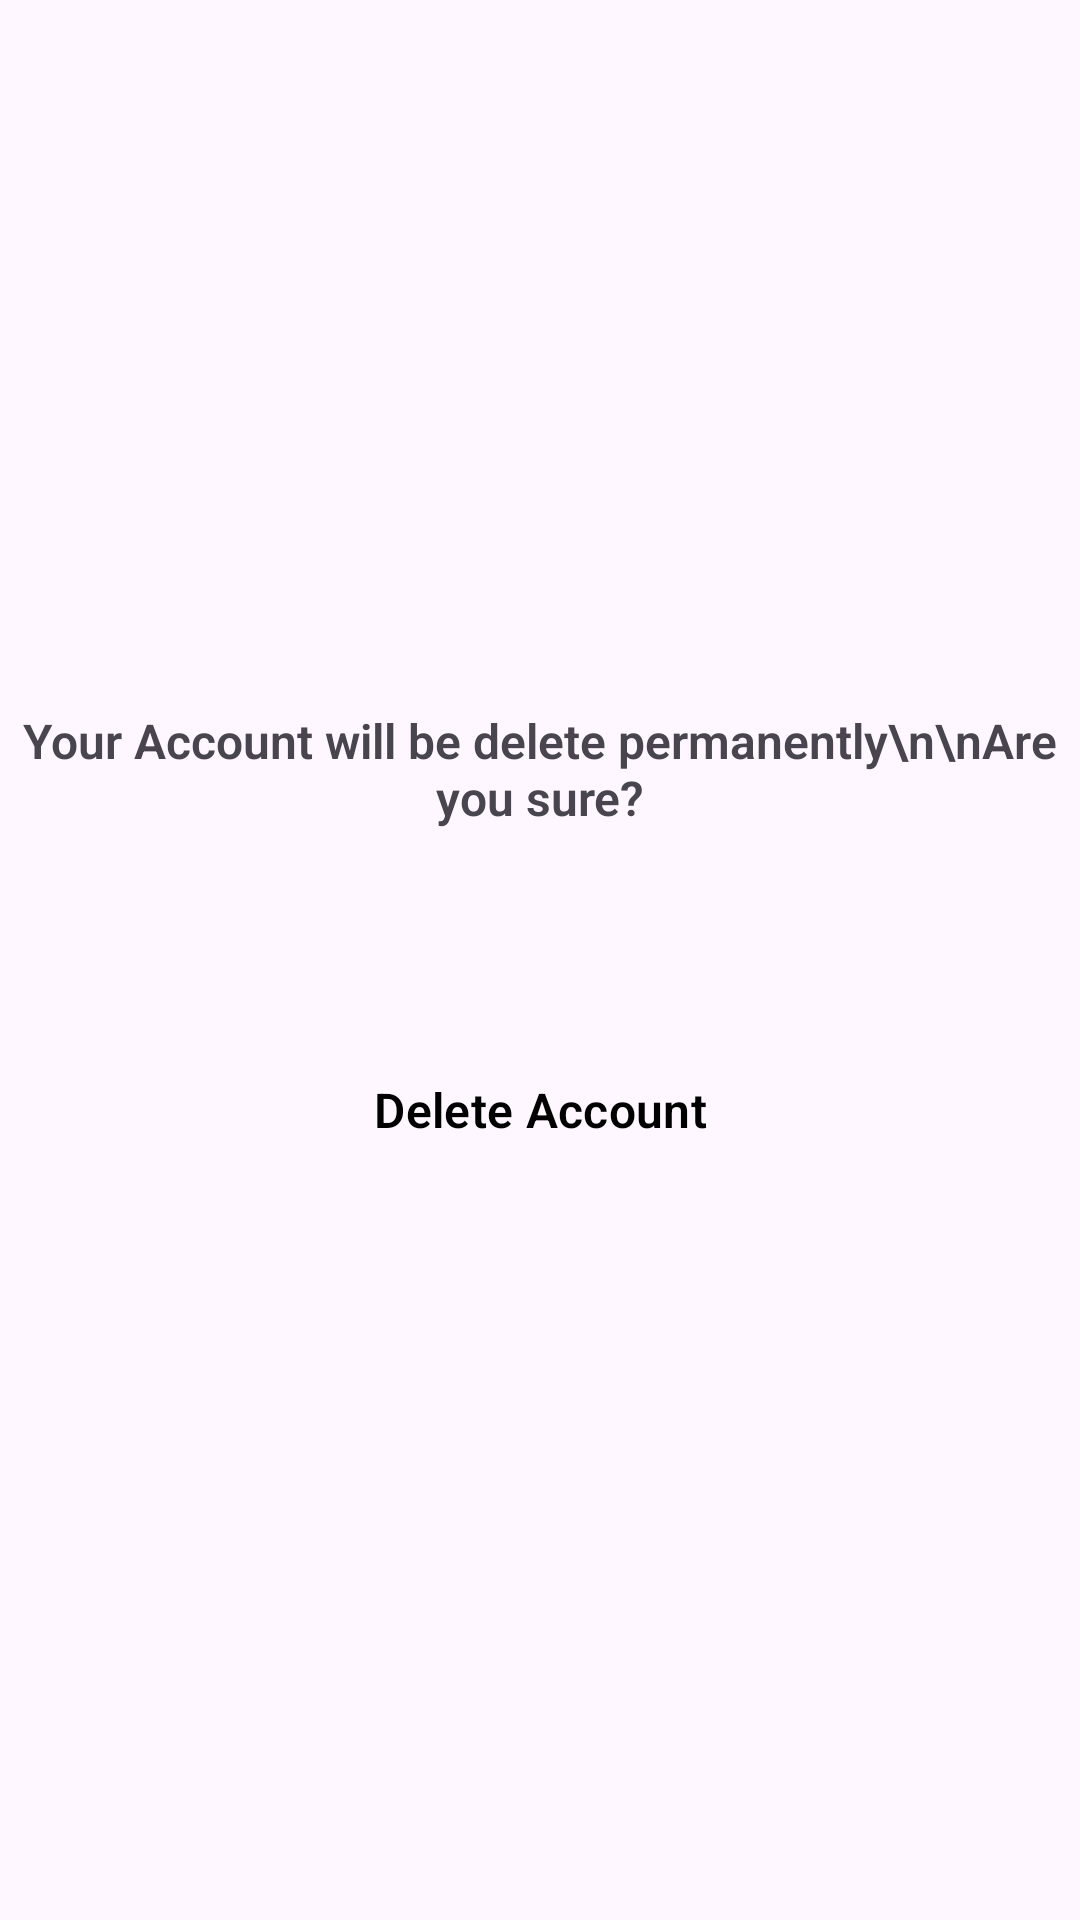

The Android layout XML behind this screen, and the referenced resources:
<!-- AndroidManifest.xml: application theme Theme.AtmApiModel -->
<!-- res/layout/fragment_delete_user.xml -->
<?xml version="1.0" encoding="utf-8"?>
<androidx.constraintlayout.widget.ConstraintLayout xmlns:android="http://schemas.android.com/apk/res/android"
    xmlns:app="http://schemas.android.com/apk/res-auto"
    xmlns:tools="http://schemas.android.com/tools"
    android:layout_width="match_parent"
    android:layout_height="match_parent"
    tools:context=".delete_user.DeleteUserFragment">

    <androidx.constraintlayout.widget.Guideline
        android:id="@+id/guide_line1"
        android:layout_width="match_parent"
        android:layout_height="wrap_content"
        android:orientation="horizontal"
        app:layout_constraintGuide_percent="0.3" />

    <androidx.constraintlayout.widget.Guideline
        android:id="@+id/guide_line2"
        android:layout_width="match_parent"
        android:layout_height="wrap_content"
        android:orientation="horizontal"
        app:layout_constraintGuide_percent="0.7" />

    <TextView
        android:id="@+id/register_title"
        android:layout_width="match_parent"
        android:layout_height="wrap_content"
        android:layout_marginBottom="15dp"
        android:fontFamily="sans-serif-light"
        android:text="Your Account will be delete permanently\n\nAre you sure?"
        android:textSize="16sp"
        android:textStyle="bold"
        app:layout_constraintTop_toBottomOf="@id/guide_line1"
        app:layout_constraintBottom_toTopOf="@id/button"
        android:textAlignment="center"
        app:layout_constraintLeft_toLeftOf="parent"
        app:layout_constraintRight_toRightOf="parent" />

    <Button
        android:id="@+id/button"
        style="@style/Widget.Material3.Button.ElevatedButton"
        android:layout_width="match_parent"
        android:layout_height="wrap_content"
        android:layout_marginHorizontal="40dp"
        android:layout_marginVertical="10dp"
        android:fontFamily="sans-serif-light"
        android:text="Delete Account"
        android:textColor="@color/black"
        android:textSize="16sp"
        android:textStyle="bold"
        app:layout_constraintBottom_toTopOf="@id/guide_line2"
        app:layout_constraintLeft_toLeftOf="parent"
        app:layout_constraintRight_toRightOf="parent"
        app:layout_constraintTop_toBottomOf="@id/register_title" />

</androidx.constraintlayout.widget.ConstraintLayout>
<!-- resources referenced by this layout -->
<resources>
  <style name="Theme.AtmApiModel" parent="Base.Theme.AtmApiModel" />
  <style name="Base.Theme.AtmApiModel" parent="Theme.Material3.DayNight.NoActionBar">
          
          
      </style>
  <!-- not gathered from this repository: default colours our renderer supplied (Android Studio template values) -->
  <color name="black">#FF000000</color>
</resources>
